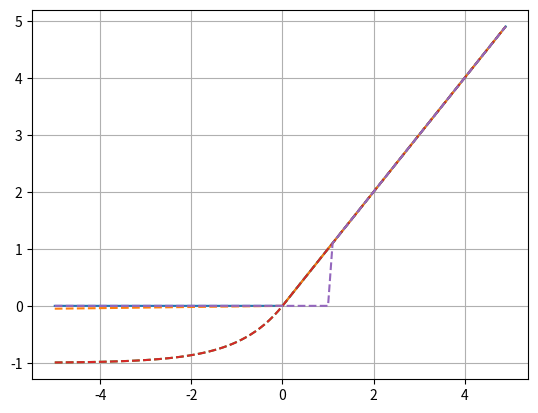

The script that saved this image:
#Day18
#2020-11-18

import numpy as np
import matplotlib.pyplot as plt

# ReLU(Rectified Linear Unit, 정류된 선형 유닛) 함수
def relu(x):
    return np.maximum(0,x) #0이하는 0, 0이상은 x

x = np.arange(-5,5,0.1)
y = relu(x)

# print("x : ", x)
# print("y : ", y)

plt.plot(x,y)
plt.grid()
plt.show()

# relu 친구들 찾기
# relu 계열
 
# ReLU의 뉴런이 죽는("Dying ReLu")현상을 해결하기위해 나온 함수 (단점 보완)
# Leakly ReLU는 음수의 x값에 대해 미분값이 0되지 않는다는 점을 제외하면 ReLU와 같은 특성을 가짐
def leakyrelu_func(x): # Leaky ReLU(Rectified Linear Unit, 정류된 선형 유닛) 함수
    return np.maximum(0.01*x,x) # 일반적으로 알파를 0.01로 설정

plt.plot(x, leakyrelu_func(x), linestyle='--', label="Leaky ReLU")
 
# 비교적 가장 최근에 나온 함수
# "Dying ReLU" 문제를 해결
# 출력값이 거의 zero-centered에 가까움
# 일반적인 ReLU와 달리 exp함수를 계산하는 비용이 발생
# 지수 함수를 이용하여 입력이 0 이하일 경우 부드럽게 깎아줌
#  별도의 알파 값을 파라미터로 받는데 일반적으로 1로 설정
def elu_func(x): # ELU(Exponential linear unit)
    return (x>=0)*x + (x<0)*1*(np.exp(x)-1)
 
plt.plot(x, elu_func(x), linestyle='--', label="ELU(Exponential linear unit)")

def elu_func(x): # ELU(Exponential linear unit)
    return (x>=0)*x + (x<0)*1*(np.exp(x)-1)
 
plt.plot(x, elu_func(x), linestyle='--', label="ELU(Exponential linear unit)")
 
def trelu_func(x): # Thresholded ReLU
    return (x>1)*x # 임계값(1) 조정 가능
 
plt.plot(x, trelu_func(x), linestyle='--', label="Thresholded ReLU")

plt.show()
